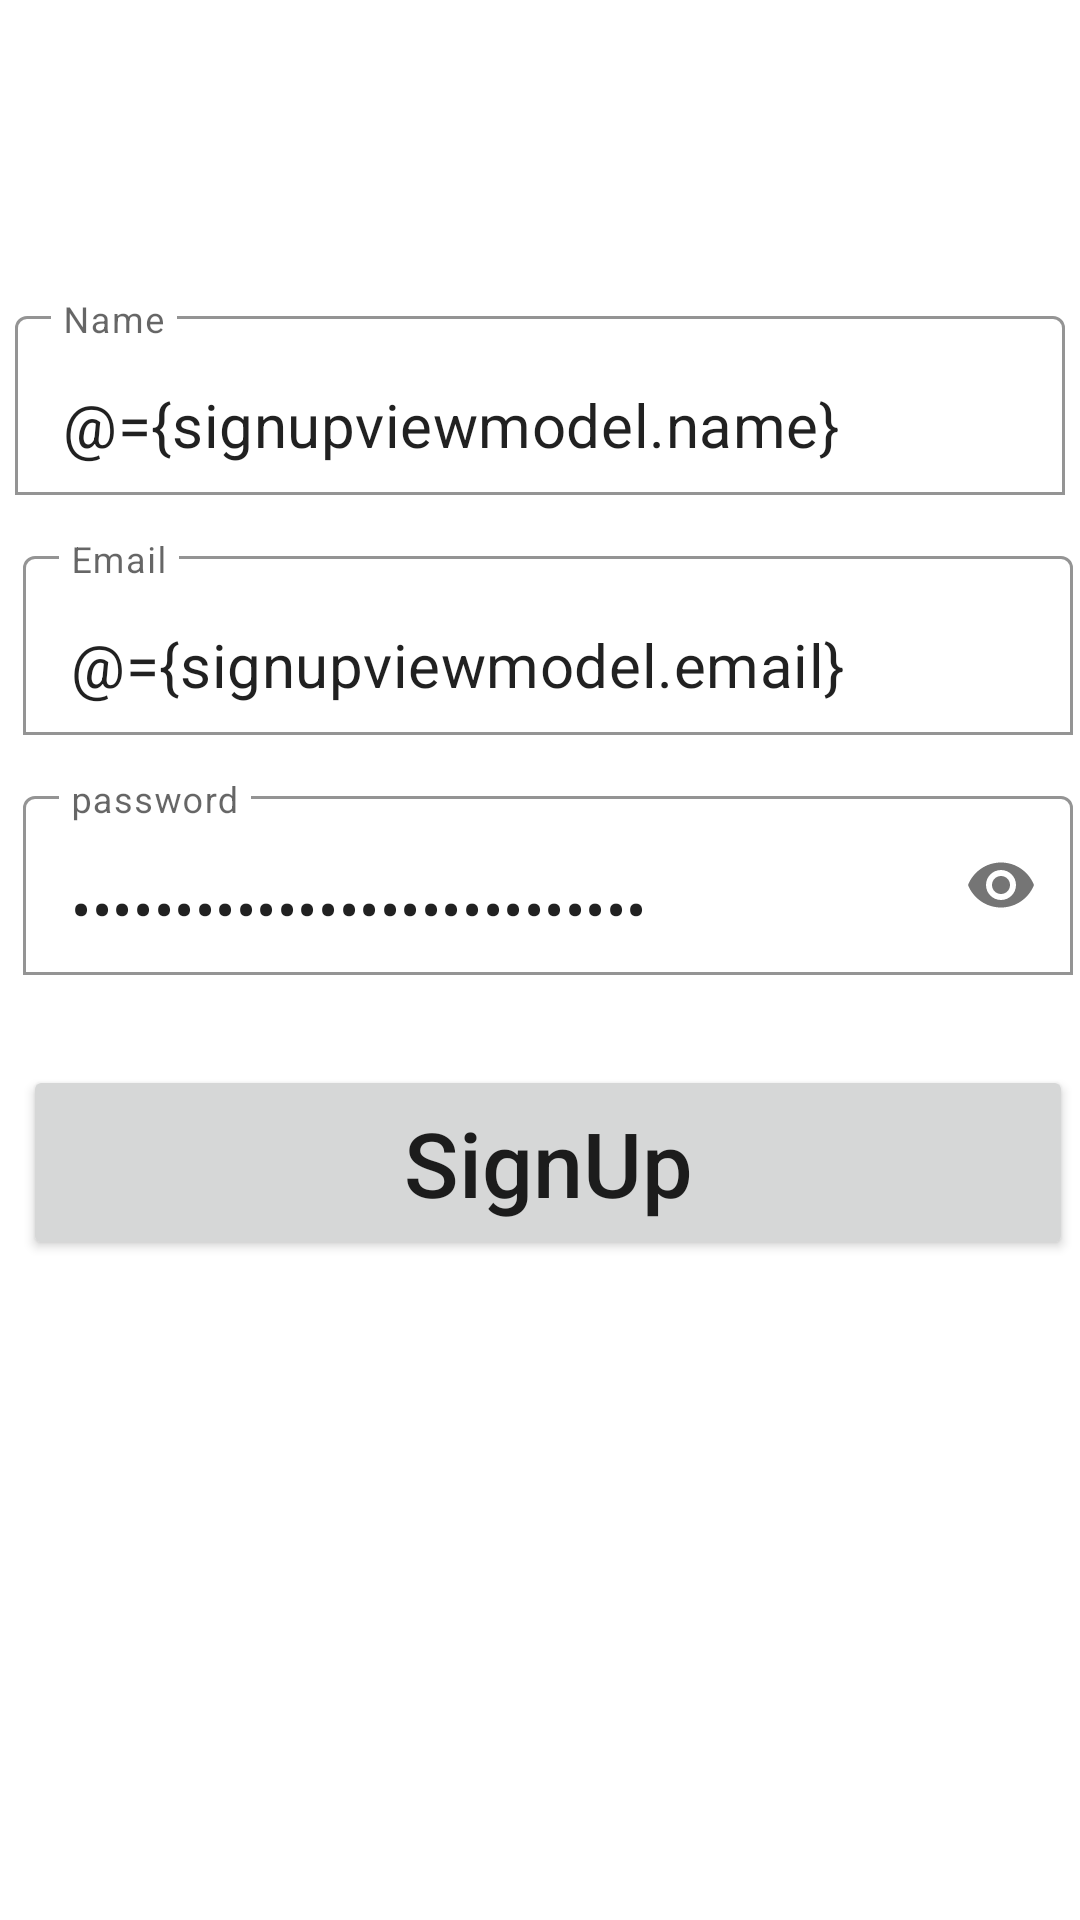

Android layout source for this screen:
<!-- AndroidManifest.xml: application theme Theme.MyChattingApp -->
<!-- res/layout/activity_sign_up.xml -->
<?xml version="1.0" encoding="utf-8"?>
<layout xmlns:android="http://schemas.android.com/apk/res/android"
    xmlns:app="http://schemas.android.com/apk/res-auto"
    xmlns:tools="http://schemas.android.com/tools">

    <data>
        <variable
            name="signupviewmodel"
            type="com.example.mychattingapp.viewmodels.SignUpViewModel" />

    </data>

    <androidx.constraintlayout.widget.ConstraintLayout
        android:layout_width="match_parent"
        android:layout_height="match_parent"
        tools:context=".ui.SignUpActivity">

        <com.google.android.material.textfield.TextInputLayout
            android:id="@+id/ntext"
            android:layout_width="350dp"
            android:layout_height="65dp"
            tools:layout_editor_absoluteX="33dp"
            tools:layout_editor_absoluteY="81dp"
            app:boxBackgroundColor="@color/cardview_light_background"
            app:layout_constraintBottom_toTopOf="@+id/emailtxt"
            app:layout_constraintEnd_toEndOf="parent"
            app:boxBackgroundMode="outline"
            android:layout_marginBottom="15dp"
            app:layout_constraintStart_toStartOf="parent">
            <androidx.appcompat.widget.AppCompatEditText
                android:id="@+id/name_txt"
                android:layout_width="match_parent"
                android:layout_height="match_parent"
                android:hint="Name"
                android:textSize="20dp"
                android:text="@={signupviewmodel.name}"
                >

            </androidx.appcompat.widget.AppCompatEditText>

        </com.google.android.material.textfield.TextInputLayout>

        <com.google.android.material.textfield.TextInputLayout
            android:id="@+id/emailtxt"
            android:layout_width="350dp"
            android:layout_height="65dp"
            android:layout_marginStart="5dp"
            android:layout_marginTop="180dp"
            app:boxBackgroundColor="@color/cardview_light_background"
            app:boxBackgroundMode="outline"
            app:layout_constraintEnd_toEndOf="parent"
            app:layout_constraintStart_toStartOf="parent"
            app:layout_constraintTop_toTopOf="parent">

            <androidx.appcompat.widget.AppCompatEditText
                android:id="@+id/email_text"
                android:layout_width="match_parent"
                android:layout_height="match_parent"
                android:inputType="textEmailAddress"
                android:hint="Email"
                android:textSize="20sp"
                android:text="@={signupviewmodel.email}">

            </androidx.appcompat.widget.AppCompatEditText>


        </com.google.android.material.textfield.TextInputLayout>


        <com.google.android.material.textfield.TextInputLayout
            android:id="@+id/layouttext"
            android:layout_width="350dp"
            android:layout_height="65dp"
            android:layout_marginStart="5dp"
            android:layout_marginTop="260dp"
            app:boxBackgroundColor="@color/cardview_light_background"
            app:boxBackgroundMode="outline"
            app:layout_constraintEnd_toEndOf="parent"
            app:layout_constraintStart_toStartOf="parent"
            app:layout_constraintTop_toTopOf="parent"
            app:passwordToggleEnabled="true">

            <androidx.appcompat.widget.AppCompatEditText
                android:id="@+id/Password_txt"
                android:layout_width="match_parent"
                android:layout_height="match_parent"
                android:layout_gravity="center"
                android:hint="password"
                android:inputType="textPassword"
                android:textSize="20sp"
                android:text="@={signupviewmodel.password}"/>

        </com.google.android.material.textfield.TextInputLayout>

        <Button
            android:id="@+id/signUpnBtn"
            android:layout_width="350dp"
            android:layout_height="65dp"
            android:layout_marginStart="5dp"
            android:layout_marginTop="30dp"
            android:textAllCaps="false"
            android:text="SignUp"
            android:textSize="30sp"
            android:onClick="@{signupviewmodel::signUp}"
            app:layout_constraintEnd_toEndOf="parent"
            app:layout_constraintStart_toStartOf="parent"
            app:layout_constraintTop_toBottomOf="@+id/layouttext">

        </Button>

    </androidx.constraintlayout.widget.ConstraintLayout>
</layout>
<!-- resources referenced by this layout -->
<resources>
  <style name="Theme.MyChattingApp" parent="Theme.MaterialComponents.DayNight.DarkActionBar">
          
          <item name="colorPrimary">@color/purple_500</item>
          <item name="colorPrimaryVariant">@color/purple_700</item>
          <item name="colorOnPrimary">@color/white</item>
          
          <item name="colorSecondary">@color/teal_200</item>
          <item name="colorSecondaryVariant">@color/teal_700</item>
          <item name="colorOnSecondary">@color/black</item>
          
          <item name="android:statusBarColor" tools:targetApi="l">?attr/colorPrimaryVariant</item>
          
      </style>
  <color name="purple_500">#FF6200EE</color>
  <color name="purple_700">#FF3700B3</color>
  <color name="white">#FFFFFFFF</color>
  <color name="teal_200">#FF03DAC5</color>
  <color name="teal_700">#FF018786</color>
  <color name="black">#FF000000</color>
</resources>
